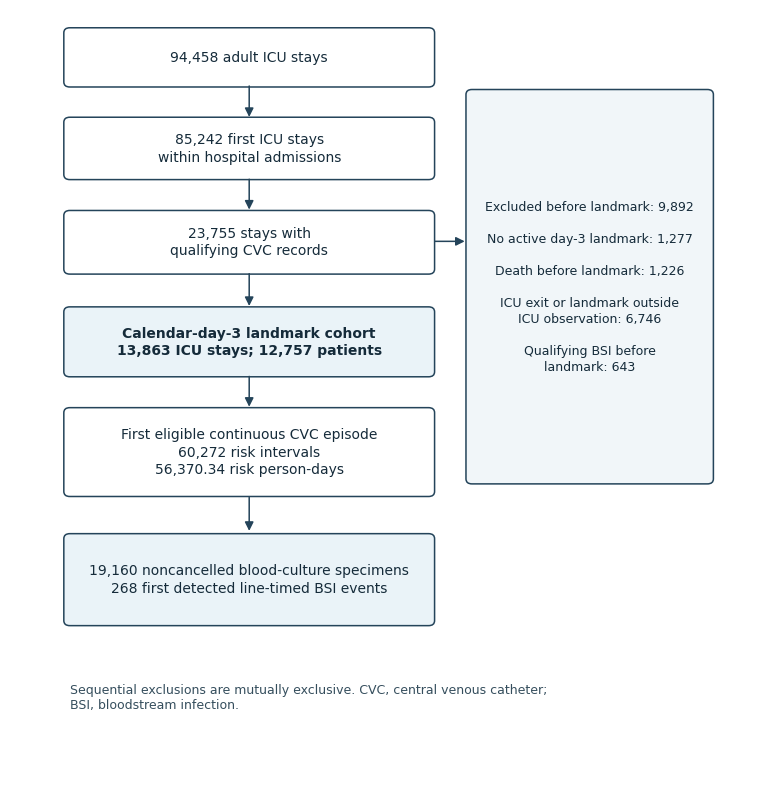

Source code (Python):
"""Regenerate the aggregate-only cohort flow without exact rare cells."""
from pathlib import Path
import csv
import matplotlib
matplotlib.use("Agg")
import matplotlib.pyplot as plt
from matplotlib.patches import FancyBboxPatch, FancyArrowPatch

matplotlib.rcParams.update({"font.family": "sans-serif", "font.sans-serif": ["Arial", "DejaVu Sans", "sans-serif"], "pdf.fonttype": 42, "svg.fonttype": "none"})

ROOT = Path((__import__("os").environ.get("ARIC_PROJECT_ROOT", "ARIC_PROJECT_ROOT") + '/ARIC_revision_20261009/figures/output'))
ROOT.mkdir(parents=True, exist_ok=True)
with (ROOT / "Figure_1_cohort_flow_public_source.csv").open("w", newline="", encoding="utf-8") as fh:
    writer = csv.writer(fh)
    writer.writerow(("Stage", "Stays_or_count", "Definition"))
    writer.writerows((
        ("Adult ICU stays screened", 94458, "Initial adult screen"),
        ("First ICU stay per hospital admission", 85242, "Retained first stay"),
        ("Stays with qualifying CVC records", 23755, "Qualifying exposure screen"),
        ("No active calendar-day-3 landmark", 1277, "Sequential exclusion"),
        ("Death before landmark", 1226, "Sequential exclusion"),
        ("ICU exit or landmark outside ICU observation", 6746, "Combined sequential exclusion for disclosure"),
        ("Qualifying BSI before landmark", 643, "Sequential exclusion"),
        ("Final ICU stays", 13863, "Calendar-day-3 landmark cohort"),
        ("Distinct patients", 12757, "Final cohort"),
        ("Risk intervals", 60272, "Actual-duration risk periods"),
        ("Risk person-days", 56370.34, "Sum of actual interval duration"),
        ("Noncancelled blood-culture specimens", 19160, "Sampling endpoint"),
        ("First detected line-timed BSI events", 268, "Detected infection endpoint"),
    ))

fig, ax = plt.subplots(figsize=(7.6, 8.0))
fig.patch.set_facecolor("white")
ax.set_xlim(0, 10)
ax.set_ylim(0, 12.5)
ax.axis("off")

def box(x, y, w, h, text, *, fill="white", fontsize=10, weight="normal"):
    ax.add_patch(FancyBboxPatch((x, y), w, h, boxstyle="round,pad=0.08,rounding_size=0.08", linewidth=1.1, edgecolor="#24445a", facecolor=fill))
    ax.text(x+w/2, y+h/2, text, ha="center", va="center", fontsize=fontsize, weight=weight, color="#152b3a", linespacing=1.3)

def arrow(y_top, y_bottom):
    ax.add_patch(FancyArrowPatch((3.2, y_top), (3.2, y_bottom), arrowstyle="-|>", mutation_scale=13, linewidth=1.1, color="#24445a"))

box(0.8, 11.35, 4.8, 0.78, "94,458 adult ICU stays")
arrow(11.33, 10.75)
box(0.8, 9.88, 4.8, 0.83, "85,242 first ICU stays\nwithin hospital admissions")
arrow(9.85, 9.28)
box(0.8, 8.38, 4.8, 0.85, "23,755 stays with\nqualifying CVC records")

ax.add_patch(FancyArrowPatch((5.65, 8.82), (6.12, 8.82), arrowstyle="-|>", mutation_scale=13, linewidth=1.1, color="#24445a"))
box(6.18, 5.05, 3.15, 6.1,
    "Excluded before landmark: 9,892\n\n"
    "No active day-3 landmark: 1,277\n\n"
    "Death before landmark: 1,226\n\n"
    "ICU exit or landmark outside\nICU observation: 6,746\n\n"
    "Qualifying BSI before\nlandmark: 643",
    fill="#f1f6f9", fontsize=9)

arrow(8.35, 7.75)
box(0.8, 6.75, 4.8, 0.95, "Calendar-day-3 landmark cohort\n13,863 ICU stays; 12,757 patients", fill="#eaf3f8", fontsize=10, weight="bold")
arrow(6.72, 6.15)
box(0.8, 4.85, 4.8, 1.25, "First eligible continuous CVC episode\n60,272 risk intervals\n56,370.34 risk person-days", fontsize=10)
arrow(4.8, 4.18)
box(0.8, 2.8, 4.8, 1.3, "19,160 noncancelled blood-culture specimens\n268 first detected line-timed BSI events", fill="#eaf3f8", fontsize=10)
ax.text(0.8, 1.4, "Sequential exclusions are mutually exclusive. CVC, central venous catheter;\nBSI, bloodstream infection.", fontsize=9, color="#354e5d")

fig.tight_layout(pad=0.45)
fig.savefig(ROOT / "Figure_1_cohort_flow_public.svg", bbox_inches="tight", facecolor="white")
fig.savefig(ROOT / "Figure_1_cohort_flow_public.pdf", bbox_inches="tight", facecolor="white")
fig.savefig(ROOT / "Figure_1_cohort_flow_public.tiff", dpi=600, bbox_inches="tight", facecolor="white", pil_kwargs={"compression": "tiff_lzw"})
fig.savefig(ROOT / "Figure_1_cohort_flow_public.png", dpi=600, bbox_inches="tight", facecolor="white")
plt.close(fig)
print(ROOT / "Figure_1_cohort_flow_public.png")
